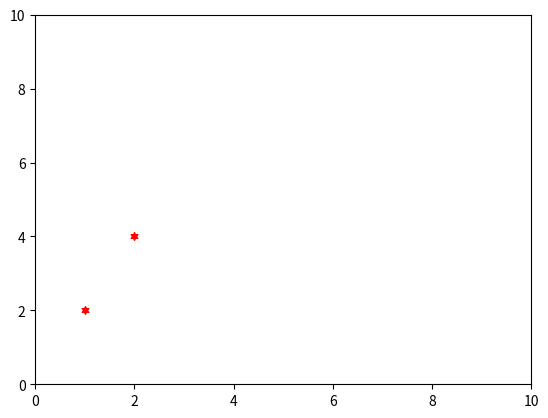

Generate this figure with matplotlib:
# -*- coding: utf-8 -*
#import matplotlib
#导入pyplot包，并简写为plt
import matplotlib.pyplot as plt
#定义2个点的x集合和y集合
x=[1,2]
y=[2,4]
#画散点图

#调整点的颜色为红色，调整点的形状为x，调整点的大小为30
plt.scatter(x,y,c='red',marker=(6,1),s=30)
'''
matplotlib.pyplot.scatter(x, y, s=None, c=None, marker=None, 
    cmap=None, norm=None, vmin=None, vmax=None, alpha=None, 
    linewidths=None, verts=None, edgecolors=None, hold=None, 
    data=None, **kwargs)
Returns: paths : PathCollection

x, y : array_like,shape (n, )
    Input data

s : scalar or array_like, shape (n, ), optional
    size in points^2. Default is rcParams
    ['lines.markersize'] ** 2.

c : color, sequence, or sequence of color, optional, default: ‘b’
      c can be a single color format string, or a sequence of 
    color specifications of length N, or a sequence of N numbers 
    to be mapped to colors using the cmap and norm specified via 
    kwargs (see below). Note that c should not be a single numeric 
    RGB or RGBA sequence because that is indistinguishable from an 
    array of values to be colormapped. c can be a 2-D array in which
    the rows are RGB or RGBA, however, including the case of a single 
    row to specify the same color for all points.

marker : MarkerStyle, optional, default: ‘o’
      See markers for more information on the different styles of 
    markers scatter supports. marker can be either an instance of 
    the class or the text shorthand for a particular marker.

cmap : Colormap, optional, default: None
      A Colormap instance or registered name. cmap is only used if 
    c is an array of floats. If None, defaults to rc image.cmap.

norm : Normalize, optional, default: None
      A Normalize instance is used to scale luminance data to 0, 1. 
    norm is only used if c is an array of floats. If None, use the 
    default normalize().

vmin, vmax : scalar, optional, default: None
      vmin and vmax are used in conjunction with norm to normalize 
    luminance data. If either are None, the min and max of the color
    array is used. Note if you pass a norm instance, your settings 
    for vmin and vmax will be ignored.

alpha : scalar, optional, default: None
      The alpha blending value, between 0 (transparent) and 1 (opaque)

linewidths : scalar or array_like, optional, default: None
      If None, defaults to (lines.linewidth,).

verts : sequence of (x, y), optional
      If marker is None, these vertices will be used to construct the 
    marker. The center of the marker is located at (0,0) in normalized 
    units. The overall marker is rescaled by s.

edgecolors : color or sequence of color, optional, default: None
      If None, defaults to ‘face’

      If ‘face’, the edge color will always be the same as the face color.

      If it is ‘none’, the patch boundary will not be drawn.

      For non-filled markers, the edgecolors kwarg is ignored and forced 
    to ‘face’ internally.

**kwargs : Collection properties

'''
#[]里的4个参数分别表示X轴起始点，X轴结束点，Y轴起始点，Y轴结束点
plt.axis([0,10,0,10])
#展示绘画框
plt.show()